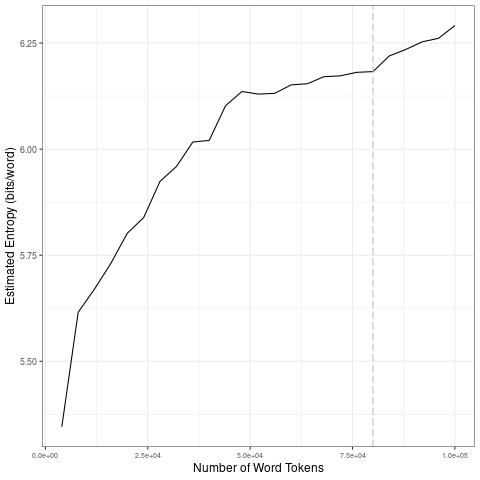

The data file committed next to this chart (first rows):
file, entropy.Corpus.Size, entropy.Entropy, sd.Corpus.Size, sd.SD
data/2021_by_fr/2021-09-01_tokens_1-gram…, 4000, 5.346, 20000, 0.175
data/2021_by_fr/2021-09-01_tokens_1-gram…, 8000, 5.615, 40000, 0.07508
data/2021_by_fr/2021-09-01_tokens_1-gram…, 12000, 5.67, 60000, 0.01769
data/2021_by_fr/2021-09-01_tokens_1-gram…, 16000, 5.731, 80000, 0.01135
data/2021_by_fr/2021-09-01_tokens_1-gram…, 20000, 5.802, 1e+05, 0.0272
data/2021_by_fr/2021-09-01_tokens_1-gram…, 24000, 5.839, 20000, 0.175
data/2021_by_fr/2021-09-01_tokens_1-gram…, 28000, 5.924, 40000, 0.07508
data/2021_by_fr/2021-09-01_tokens_1-gram…, 32000, 5.959, 60000, 0.01769
data/2021_by_fr/2021-09-01_tokens_1-gram…, 36000, 6.017, 80000, 0.01135
data/2021_by_fr/2021-09-01_tokens_1-gram…, 40000, 6.021, 1e+05, 0.0272
data/2021_by_fr/2021-09-01_tokens_1-gram…, 44000, 6.103, 20000, 0.175
data/2021_by_fr/2021-09-01_tokens_1-gram…, 48000, 6.136, 40000, 0.07508
data/2021_by_fr/2021-09-01_tokens_1-gram…, 52000, 6.13, 60000, 0.01769
data/2021_by_fr/2021-09-01_tokens_1-gram…, 56000, 6.131, 80000, 0.01135
data/2021_by_fr/2021-09-01_tokens_1-gram…, 60000, 6.151, 1e+05, 0.0272
data/2021_by_fr/2021-09-01_tokens_1-gram…, 64000, 6.154, 20000, 0.175
data/2021_by_fr/2021-09-01_tokens_1-gram…, 68000, 6.171, 40000, 0.07508
data/2021_by_fr/2021-09-01_tokens_1-gram…, 72000, 6.173, 60000, 0.01769
data/2021_by_fr/2021-09-01_tokens_1-gram…, 76000, 6.181, 80000, 0.01135
data/2021_by_fr/2021-09-01_tokens_1-gram…, 80000, 6.183, 1e+05, 0.0272
data/2021_by_fr/2021-09-01_tokens_1-gram…, 84000, 6.22, 20000, 0.175
data/2021_by_fr/2021-09-01_tokens_1-gram…, 88000, 6.235, 40000, 0.07508
data/2021_by_fr/2021-09-01_tokens_1-gram…, 92000, 6.253, 60000, 0.01769
data/2021_by_fr/2021-09-01_tokens_1-gram…, 96000, 6.261, 80000, 0.01135
data/2021_by_fr/2021-09-01_tokens_1-gram…, 1e+05, 6.291, 1e+05, 0.0272
